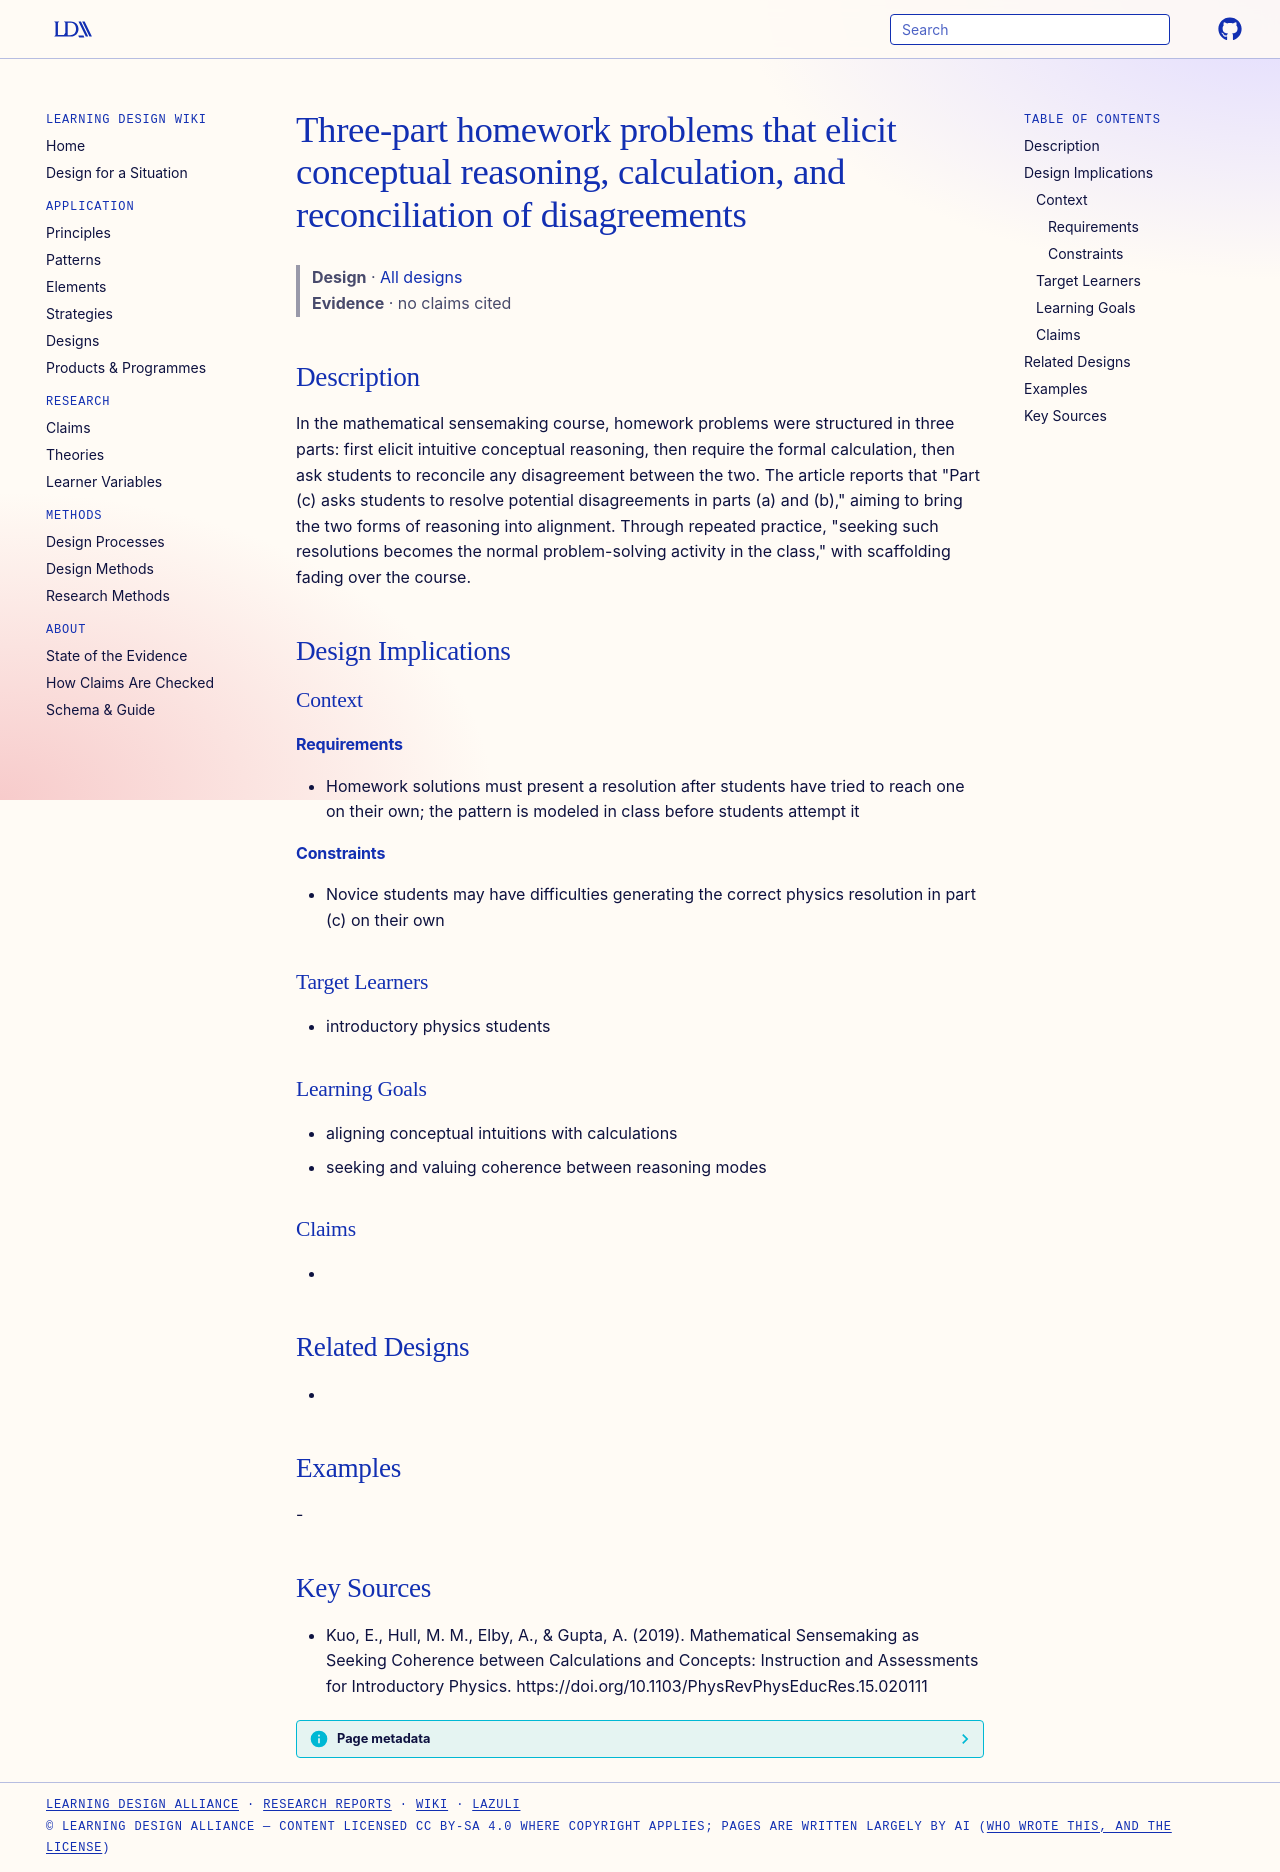

repository: Learning-Design-Alliance/learning-wiki · page: designs/three-part-reconciliation-problem-structure/index.html · generator: mkdocs

---
type: design
id: three-part-reconciliation-problem-structure
title: Three-part homework problems that elicit conceptual reasoning, calculation, and reconciliation of disagreements
description: "In the mathematical sensemaking course, homework problems were structured in three parts: first elicit intuitive conceptual reasoning, then require the formal calculation, then ask students to reconcile any disagreeme..."
status: review
generated:
  by: "process:settle-candidates"
  at: 2026-11-18
sources:
  - id: kuo-2019
    resource: "https://doi.org/10.1103/PhysRevPhysEducRes.15.020111"
    title: "Kuo, E., Hull, M. M., Elby, A., & Gupta, A. (2019). Mathematical Sensemaking as Seeking Coherence between Calculations and Concepts: Instruction and Assessments for Introductory Physics. https://doi.org/10.1103/PhysRevPhysEducRes.15.020111"
    author: "Kuo, E., Hull, M. M., Elby, A., & Gupta, A"
---

# Three-part homework problems that elicit conceptual reasoning, calculation, and reconciliation of disagreements

> **Design** · [All designs](index.md)
> **Evidence** · no claims cited

## Description
In the mathematical sensemaking course, homework problems were structured in three parts: first elicit intuitive conceptual reasoning, then require the formal calculation, then ask students to reconcile any disagreement between the two. The article reports that "Part (c) asks students to resolve potential disagreements in parts (a) and (b)," aiming to bring the two forms of reasoning into alignment. Through repeated practice, "seeking such resolutions becomes the normal problem-solving activity in the class," with scaffolding fading over the course.

## Design Implications

### Context
#### Requirements
- Homework solutions must present a resolution after students have tried to reach one on their own; the pattern is modeled in class before students attempt it
#### Constraints
- Novice students may have difficulties generating the correct physics resolution in part (c) on their own

### Target Learners
- introductory physics students

### Learning Goals
- aligning conceptual intuitions with calculations
- seeking and valuing coherence between reasoning modes

### Claims
- 

## Related Designs
- 

## Examples
-

## Key Sources
- Kuo, E., Hull, M. M., Elby, A., & Gupta, A. (2019). Mathematical Sensemaking as Seeking Coherence between Calculations and Concepts: Instruction and Assessments for Introductory Physics. https://doi.org/10.1103/PhysRevPhysEducRes.15.020111
